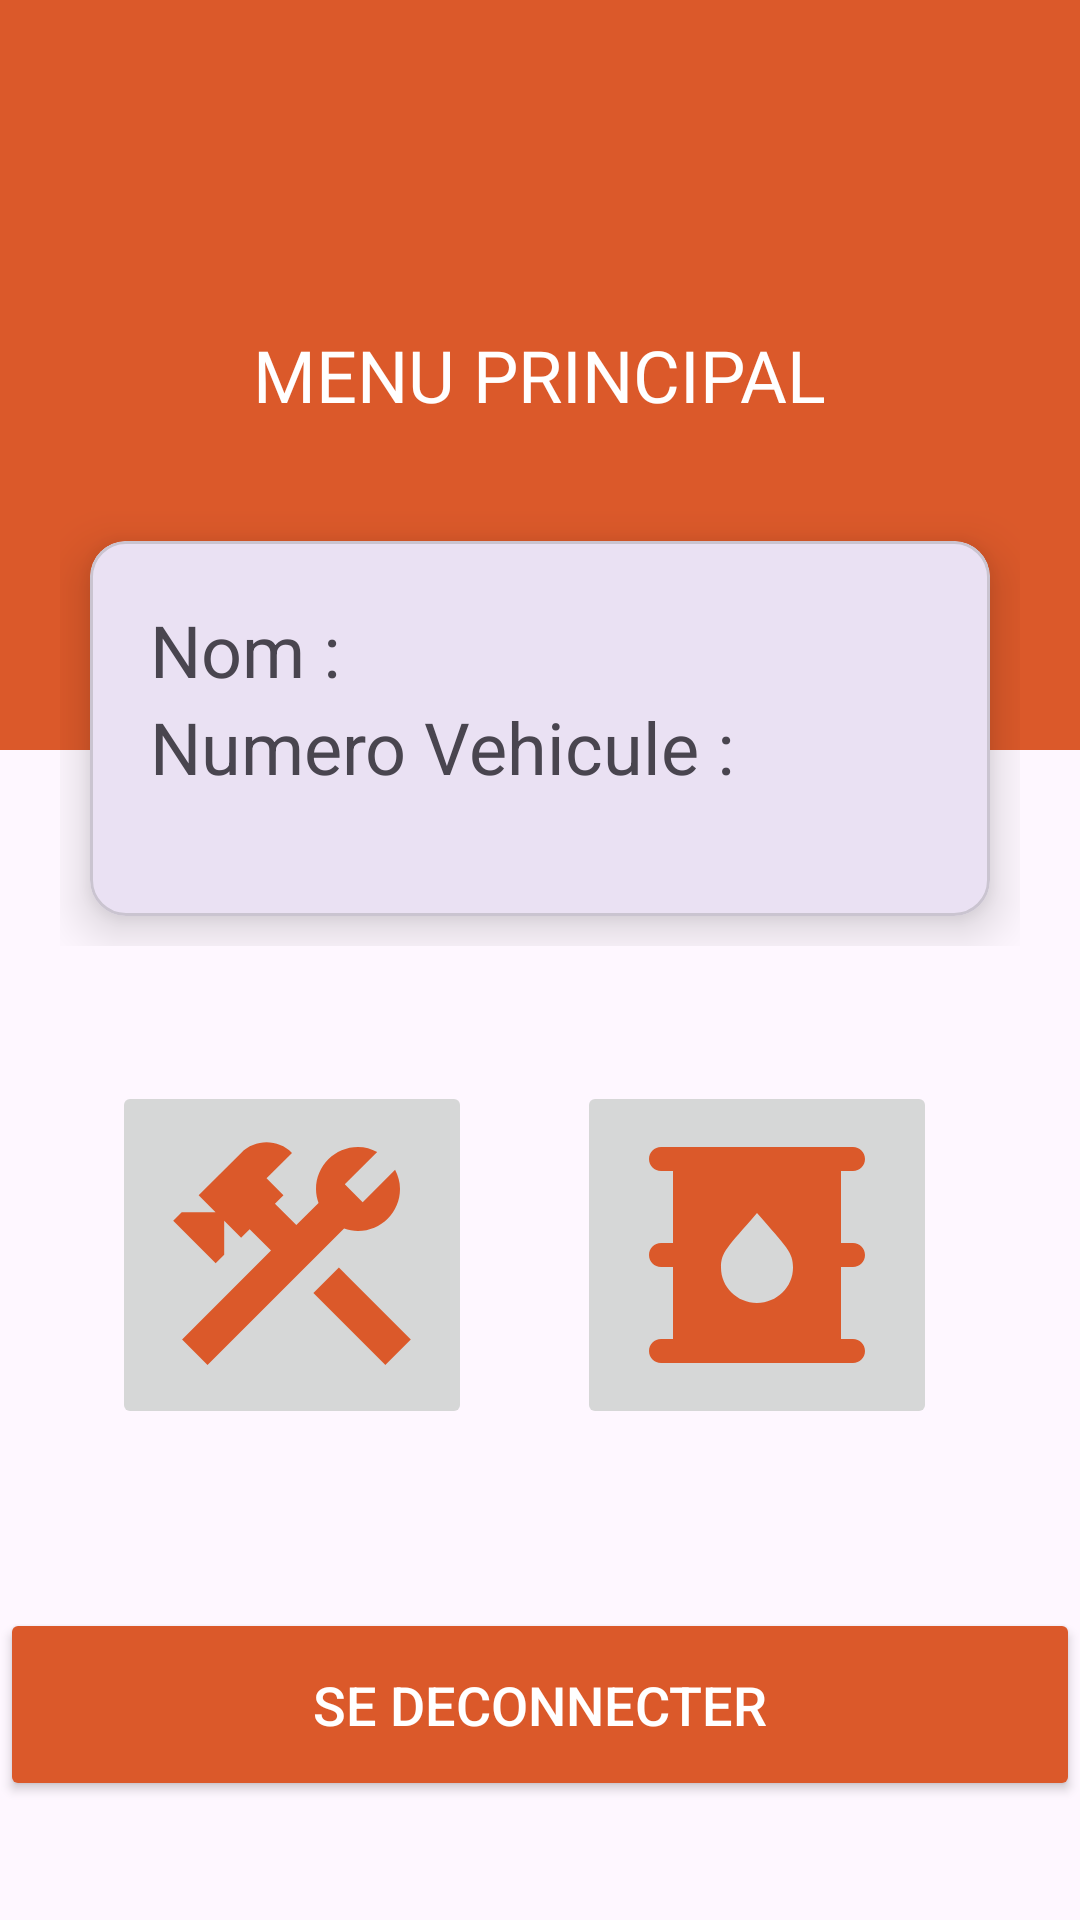

Write the Android layout XML for this screen, with the resource values it uses.
<!-- AndroidManifest.xml: application theme Theme.ApplicationTrackingVehicleV2 -->
<!-- res/layout/activity_menu_principal.xml -->
<?xml version="1.0" encoding="utf-8"?>
<LinearLayout xmlns:android="http://schemas.android.com/apk/res/android"
    xmlns:app="http://schemas.android.com/apk/res-auto"
    xmlns:tools="http://schemas.android.com/tools"
    android:layout_width="match_parent"
    android:layout_height="match_parent"
    android:orientation="vertical"
    tools:context=".MenuPrincipalActivity">
    <RelativeLayout
        android:layout_width="match_parent"
        android:layout_height="250dp"
        android:padding="20dp"
        android:background="#DB592A"
        >
        <TextView
            android:id="@+id/TxtError"
            android:layout_width="wrap_content"
            android:layout_height="wrap_content"
            android:text="MENU PRINCIPAL"
            android:textColor="@color/white"
            android:layout_centerInParent="true"
            android:textSize="24sp"
            android:fontFamily="@font/bungee"
            >
        </TextView>
    </RelativeLayout>
    <LinearLayout
        android:layout_width="match_parent"
        android:layout_height="wrap_content"
        android:padding="20dp"
        android:layout_marginTop="-100dp"
        >
        <com.google.android.material.card.MaterialCardView
            android:layout_width="0dp"
            android:layout_height="125dp"
            android:layout_weight="1"
            android:layout_margin="10dp"

            app:cardElevation="10dp"
            >
            <RelativeLayout
                android:layout_width="match_parent"
                android:layout_height="match_parent">

            </RelativeLayout>

            <LinearLayout
                android:layout_width="match_parent"
                android:layout_height="match_parent"
                android:orientation="vertical"
                android:padding="20dp"
                >
                <TextView
                    android:id="@+id/textNom"
                    android:layout_width="wrap_content"
                    android:layout_height="wrap_content"
                    android:text="Nom : "
                    android:textSize="24sp"/>
                <TextView
                    android:id="@+id/textNumero"
                    android:layout_width="wrap_content"
                    android:layout_height="wrap_content"
                    android:text="Numero Vehicule : "
                    android:textSize="24sp"/>

            </LinearLayout>
        </com.google.android.material.card.MaterialCardView>
    </LinearLayout>
    <LinearLayout
        android:layout_width="wrap_content"
        android:layout_height="wrap_content"
        android:orientation="horizontal"
        android:layout_gravity="center"
        android:layout_marginTop="25dp"
        >

        <ImageButton
            android:id="@+id/imageButton1"
            android:layout_width="wrap_content"
            android:layout_height="wrap_content"
            android:layout_gravity="center"
            android:layout_marginRight="25dp"
            android:contentDescription="Bouton enregistrer visiteur"
            android:src="@drawable/baseline_construction_96" />

        <LinearLayout
            android:layout_width="140dp"
            android:layout_height="wrap_content"
            android:layout_weight="1"
            android:orientation="vertical"
            android:layout_gravity="center"
            >

            <ImageButton
                android:id="@+id/imageButton2"
                android:layout_width="wrap_content"
                android:layout_height="wrap_content"
                android:layout_gravity="center"
                android:contentDescription="Bouton scanner"
                android:src="@drawable/baseline_oil_barrel_96" />
        </LinearLayout>
    </LinearLayout>
    <LinearLayout
        android:layout_width="match_parent"
        android:layout_height="match_parent"
        android:orientation="horizontal"
        android:layout_marginTop="20dp"
        >
        <Button
            android:id="@+id/button"
            android:layout_width="match_parent"
            android:layout_height="wrap_content"
            android:layout_marginTop="5dp"
            android:layout_marginBottom="5dp"
            android:layout_weight="1"
            android:backgroundTint="#DB592A"
            android:padding="20dp"
            android:text="Se deconnecter"
            android:textColor="@color/white"
            android:textSize="18sp"
            android:layout_gravity="center"
            />
    </LinearLayout>
</LinearLayout>
<!-- resources referenced by this layout -->
<resources>
  <color name="white">#FFFFFFFF</color>
  <!-- drawable baseline_construction_96 (drawable) -->
  <vector android:height="96dp" android:tint="#DB592A"
      android:viewportHeight="24" android:viewportWidth="24"
      android:width="96dp" xmlns:android="http://schemas.android.com/apk/res/android">
      <path android:fillColor="@android:color/white" android:pathData="M13.7827,15.1719l2.1213,-2.1213l5.9962,5.9962l-2.1213,2.1213z"/>
      <path android:fillColor="@android:color/white" android:pathData="M17.5,10c1.93,0 3.5,-1.57 3.5,-3.5c0,-0.58 -0.16,-1.12 -0.41,-1.6l-2.7,2.7L16.4,6.11l2.7,-2.7C18.62,3.16 18.08,3 17.5,3C15.57,3 14,4.57 14,6.5c0,0.41 0.08,0.8 0.21,1.16l-1.85,1.85l-1.78,-1.78l0.71,-0.71L9.88,5.61L12,3.49c-1.17,-1.17 -3.07,-1.17 -4.24,0L4.22,7.03l1.41,1.41H2.81L2.1,9.15l3.54,3.54l0.71,-0.71V9.15l1.41,1.41l0.71,-0.71l1.78,1.78l-7.41,7.41l2.12,2.12L16.34,9.79C16.7,9.92 17.09,10 17.5,10z"/>
  </vector>
  <!-- drawable baseline_oil_barrel_96 (drawable) -->
  <vector android:height="96dp" android:tint="#DB592A"
      android:viewportHeight="24" android:viewportWidth="24"
      android:width="96dp" xmlns:android="http://schemas.android.com/apk/res/android">
      <path android:fillColor="@android:color/white" android:pathData="M20,13c0.55,0 1,-0.45 1,-1s-0.45,-1 -1,-1h-1V5h1c0.55,0 1,-0.45 1,-1s-0.45,-1 -1,-1H4C3.45,3 3,3.45 3,4s0.45,1 1,1h1v6H4c-0.55,0 -1,0.45 -1,1s0.45,1 1,1h1v6H4c-0.55,0 -1,0.45 -1,1s0.45,1 1,1h16c0.55,0 1,-0.45 1,-1s-0.45,-1 -1,-1h-1v-6H20zM12,16c-1.66,0 -3,-1.32 -3,-2.95c0,-1.3 0.52,-1.67 3,-4.55c2.47,2.86 3,3.24 3,4.55C15,14.68 13.66,16 12,16z"/>
  </vector>
  <style name="Theme.ApplicationTrackingVehicleV2" parent="Base.Theme.ApplicationTrackingVehicleV2" />
  <style name="Base.Theme.ApplicationTrackingVehicleV2" parent="Theme.Material3.DayNight.NoActionBar">
          
          
      </style>
</resources>
